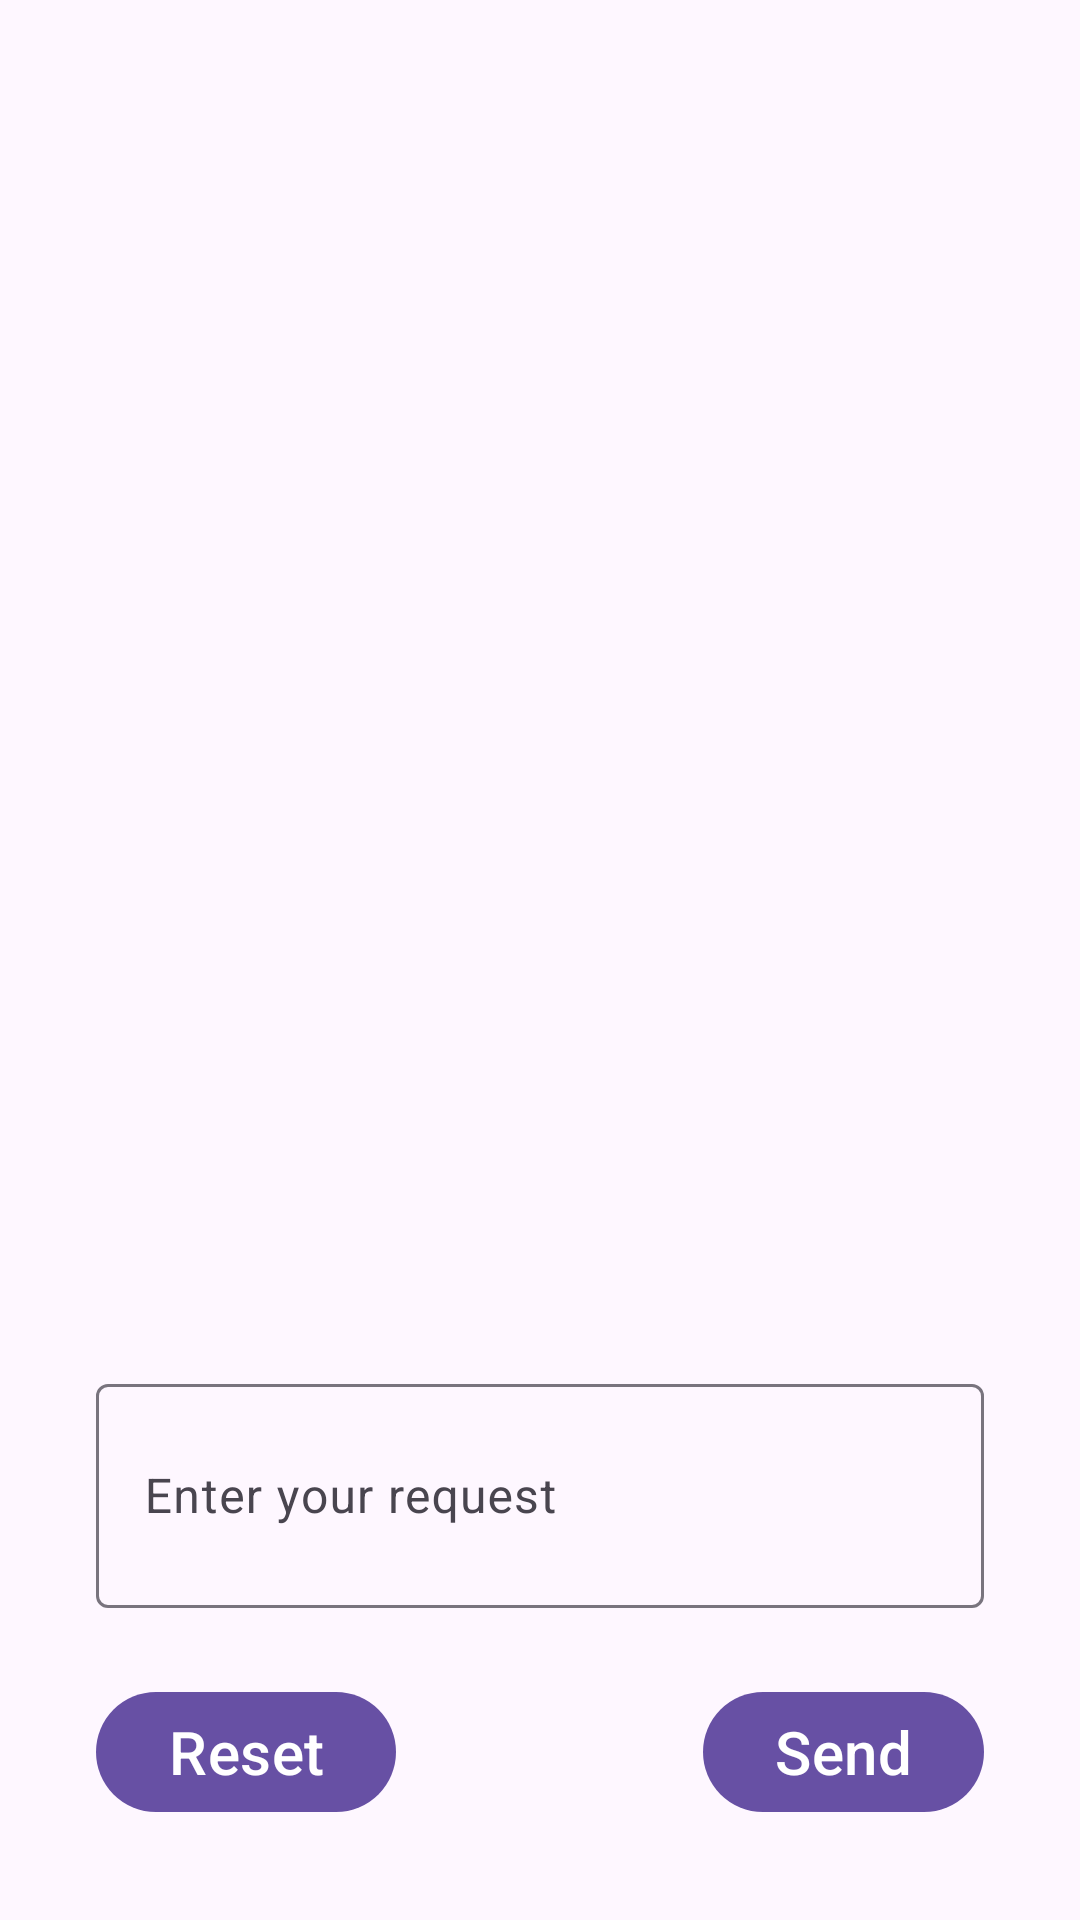

Reconstruct the res/layout file that produces this screen, plus the resources it refers to.
<!-- AndroidManifest.xml: application theme Theme.ChatWithGPT -->
<!-- res/layout/fragment_chat.xml -->
<?xml version="1.0" encoding="utf-8"?>
<androidx.constraintlayout.widget.ConstraintLayout xmlns:android="http://schemas.android.com/apk/res/android"
    xmlns:tools="http://schemas.android.com/tools"
    xmlns:app="http://schemas.android.com/apk/res-auto"
    android:id="@+id/chatLayout"
    android:layout_width="match_parent"
    android:layout_height="match_parent"
    tools:context=".ChatFragment">

    <com.google.android.material.textfield.TextInputLayout
        android:id="@+id/chatInputLayout"
        android:layout_width="0dp"
        android:layout_height="wrap_content"
        android:layout_marginStart="32dp"
        android:layout_marginTop="16dp"
        android:layout_marginEnd="32dp"
        android:layout_marginBottom="16dp"
        app:layout_constraintBottom_toTopOf="@+id/btn_layout"
        app:layout_constraintEnd_toEndOf="parent"
        app:layout_constraintStart_toStartOf="parent"
        app:layout_constraintTop_toBottomOf="@id/chatsRecyclerView">

        <com.google.android.material.textfield.TextInputEditText
            android:id="@+id/chatInput"
            android:layout_width="match_parent"
            android:layout_height="wrap_content"
            android:enabled="true"
            android:hint="Enter your request"
            android:maxLines="10"
            android:minLines="2"
            android:textSize="16sp"
            android:typeface="sans" />
    </com.google.android.material.textfield.TextInputLayout>


    <androidx.recyclerview.widget.RecyclerView
        android:id="@+id/chatsRecyclerView"
        android:layout_width="0dp"
        android:layout_height="0dp"
        android:layout_marginStart="16dp"
        android:layout_marginTop="8dp"
        android:layout_marginEnd="16dp"
        android:layout_marginBottom="8dp"
        android:scrollbars="vertical"
        app:layout_constraintBottom_toTopOf="@+id/chatInputLayout"
        app:layout_constraintEnd_toEndOf="parent"
        app:layout_constraintStart_toStartOf="parent"
        app:layout_constraintTop_toTopOf="parent">

    </androidx.recyclerview.widget.RecyclerView>

    <ProgressBar
        android:id="@+id/progressBar"
        style="?android:attr/progressBarStyle"
        android:layout_width="wrap_content"
        android:layout_height="wrap_content"
        android:indeterminateTint="#E64A19"
        android:visibility="invisible"
        app:layout_constraintBottom_toBottomOf="parent"
        app:layout_constraintEnd_toEndOf="parent"
        app:layout_constraintStart_toStartOf="parent"
        app:layout_constraintTop_toTopOf="parent" />

    <androidx.constraintlayout.widget.ConstraintLayout
        android:id="@+id/btn_layout"
        android:layout_width="match_parent"
        android:layout_height="wrap_content"
        android:layout_marginStart="32dp"
        android:layout_marginTop="8dp"
        android:layout_marginEnd="32dp"
        android:layout_marginBottom="32dp"
        app:layout_constraintBottom_toBottomOf="parent"
        app:layout_constraintEnd_toEndOf="parent"
        app:layout_constraintStart_toStartOf="parent"
        app:layout_constraintTop_toBottomOf="@+id/chatInputLayout">

        <com.google.android.material.button.MaterialButton
            android:id="@+id/btnReset"
            android:layout_width="wrap_content"
            android:layout_height="wrap_content"
            android:text="Reset"
            android:textSize="20sp"
            app:layout_constraintBottom_toBottomOf="parent"
            app:layout_constraintStart_toStartOf="parent"
            app:layout_constraintTop_toTopOf="parent" />

        <com.google.android.material.button.MaterialButton
            android:id="@+id/btnSend"
            android:layout_width="wrap_content"
            android:layout_height="wrap_content"
            android:text="Send"
            android:textSize="20sp"
            app:layout_constraintBottom_toBottomOf="parent"
            app:layout_constraintEnd_toEndOf="parent"
            app:layout_constraintTop_toTopOf="parent" />

    </androidx.constraintlayout.widget.ConstraintLayout>

</androidx.constraintlayout.widget.ConstraintLayout>
<!-- resources referenced by this layout -->
<resources>
  <style name="Theme.ChatWithGPT" parent="Base.Theme.ChatWithGPT" />
  <style name="Base.Theme.ChatWithGPT" parent="Theme.Material3.DayNight.NoActionBar">
          
          
      </style>
</resources>
